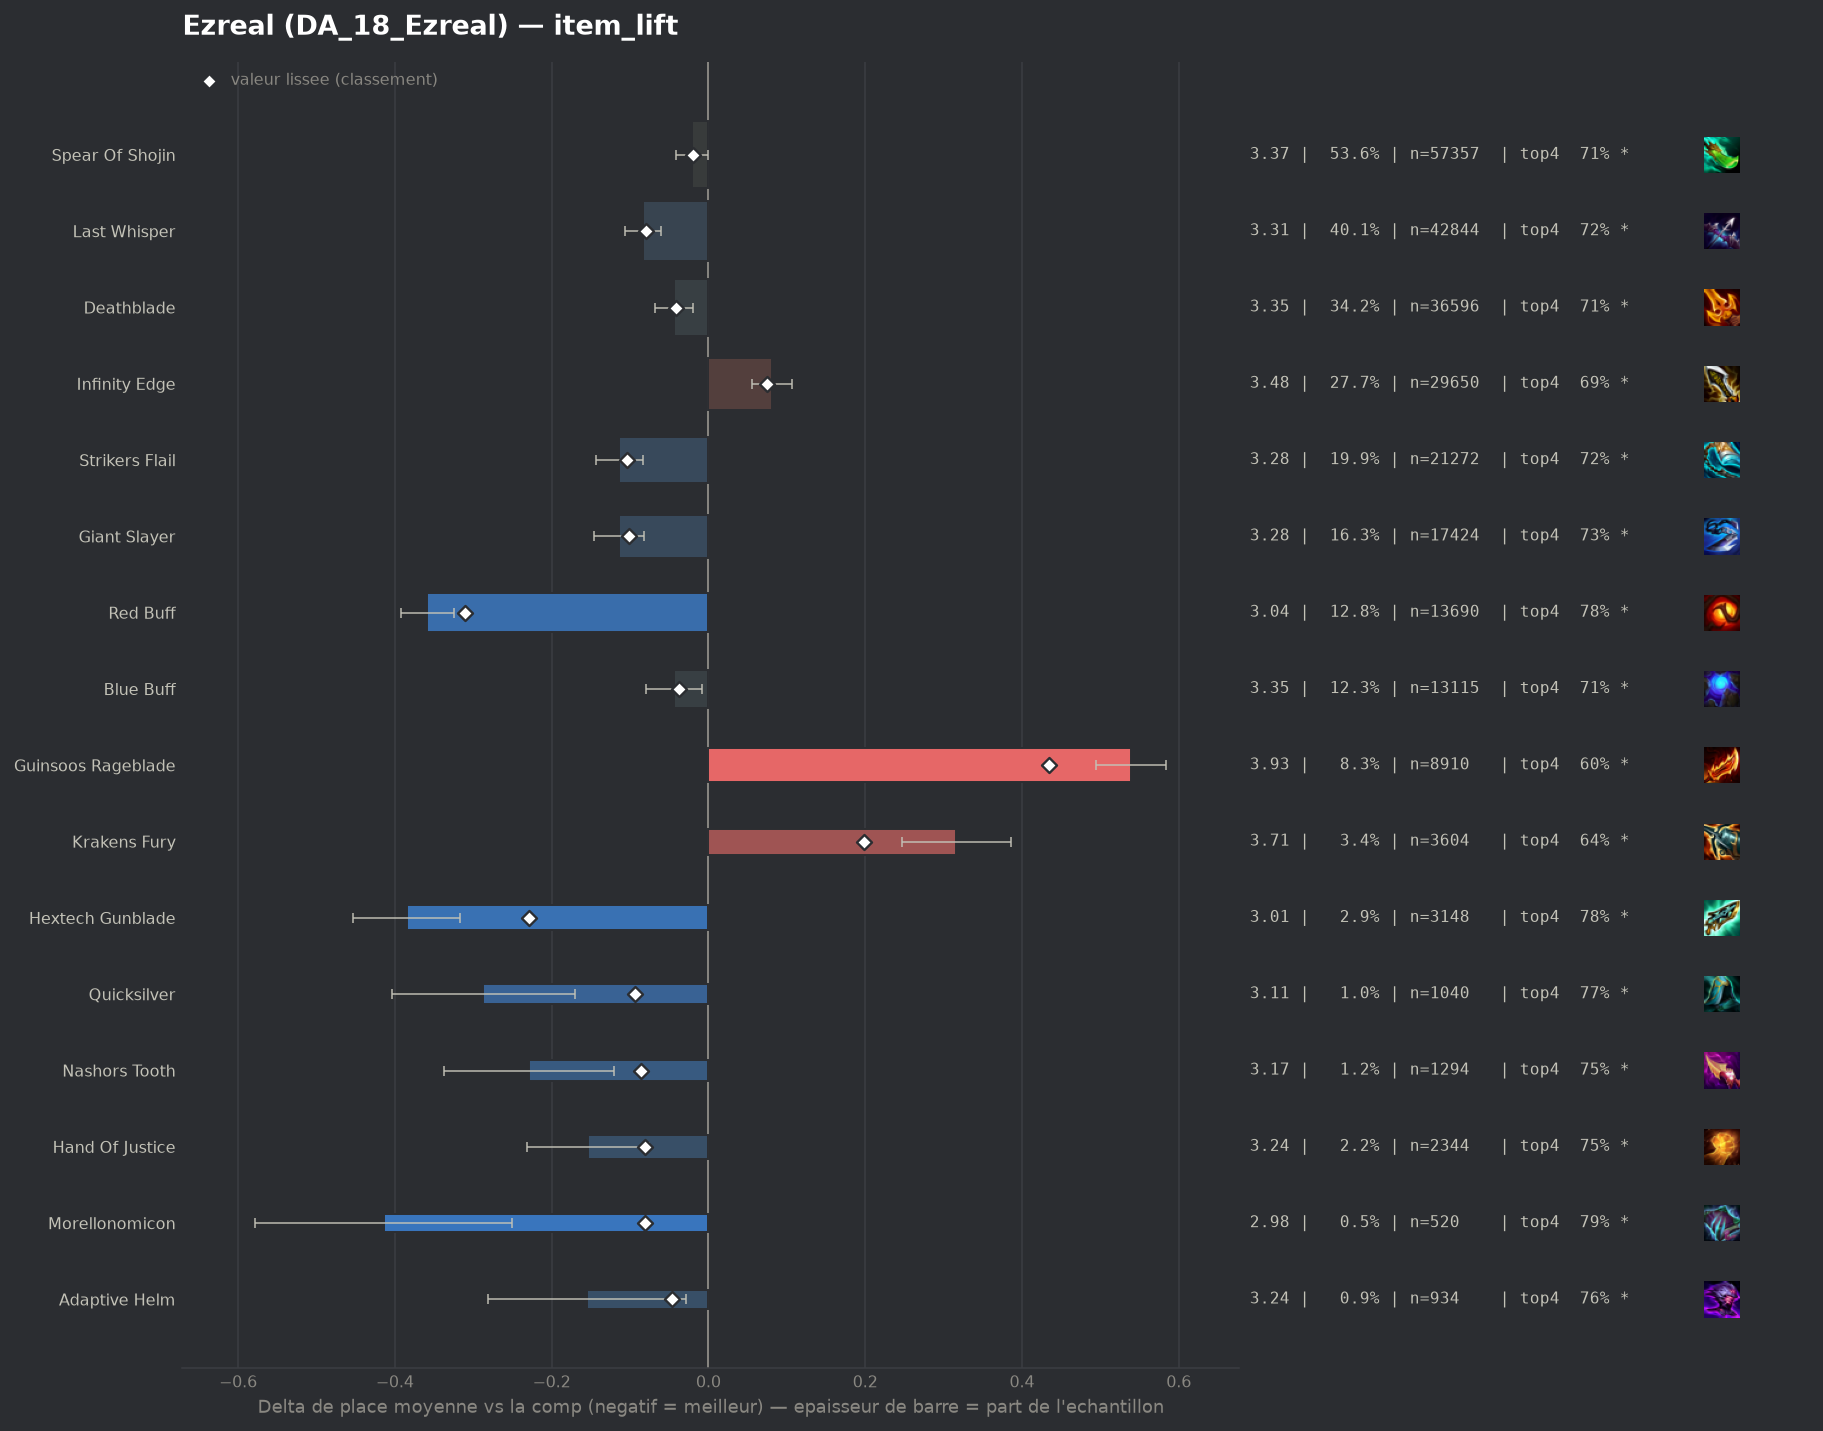

The data file committed next to this chart (first rows):
group, label, n, share, avg_place, shrunk_avg, score, d_avg, d_avg_pess, impact, d_top4, win, top2, top4, sd, z, p, significant
populaire, Red Buff, 13690, 0.128, 3.036, 3.084, -0.31, -0.359, -0.325, 0.0397, 0.0787, 0.2479, 0.4834, 0.7844, 1.862, -21.0, 0.0, True
pepite, Hextech Gunblade, 3148, 0.02944, 3.01, 3.165, -0.229, -0.385, -0.317, 0.0068, 0.075, 0.2808, 0.4994, 0.7808, 1.928, -11.03, 0.0, True
populaire, Strikers Flail, 21272, 0.1989, 3.281, 3.291, -0.104, -0.114, -0.084, 0.0206, 0.0184, 0.2445, 0.4403, 0.7242, 2.011, -7.54, 0.0, True
populaire, Giant Slayer, 17424, 0.1629, 3.281, 3.293, -0.101, -0.114, -0.082, 0.0165, 0.0221, 0.233, 0.433, 0.7278, 1.97, -7.05, 0.0, True
pepite, Quicksilver, 1040, 0.009726, 3.108, 3.301, -0.094, -0.287, -0.17, 0.0009, 0.0683, 0.2471, 0.4644, 0.774, 1.908, -4.82, 0.0, True
pepite, Nashors Tooth, 1294, 0.0121, 3.166, 3.309, -0.086, -0.229, -0.12, 0.001, 0.0407, 0.2674, 0.4521, 0.7465, 1.971, -4.14, 3e-05, True
pepite, Hand Of Justice, 2344, 0.02192, 3.241, 3.314, -0.081, -0.154, -0.076, 0.0018, 0.0404, 0.2176, 0.4313, 0.7462, 1.901, -3.87, 0.00011, True
pepite, Morellonomicon, 520, 0.004863, 2.981, 3.314, -0.081, -0.414, -0.25, 0.0004, 0.0846, 0.2865, 0.4942, 0.7904, 1.904, -4.94, 0.0, True
populaire, Last Whisper, 42844, 0.4007, 3.312, 3.316, -0.079, -0.083, -0.06, 0.0315, 0.011, 0.2475, 0.4392, 0.7167, 2.044, -7.09, 0.0, True
pepite, Adaptive Helm, 934, 0.008735, 3.24, 3.348, -0.047, -0.155, -0.029, 0.0004, 0.0501, 0.2345, 0.4304, 0.7559, 1.952, -2.41, 0.01581, True
populaire, Deathblade, 36596, 0.3422, 3.35, 3.353, -0.042, -0.044, -0.02, 0.0143, 0.004, 0.2387, 0.4281, 0.7098, 2.039, -3.59, 0.00033, True
, Emblem Hunter, 430, 0.004021, 3.149, 3.354, -0.041, -0.246, -0.065, 0.0002, 0.0454, 0.2651, 0.4465, 0.7512, 1.904, -2.67, 0.00755, True
populaire, Blue Buff, 13115, 0.1226, 3.351, 3.357, -0.037, -0.044, -0.008, 0.0046, 0.0061, 0.2207, 0.4195, 0.7119, 1.976, -2.37, 0.01755, True
, Emblem Flora Fatalis, 590, 0.005518, 3.259, 3.365, -0.029, -0.135, 0.0, 0.0002, 0.023, 0.2424, 0.4373, 0.7288, 1.977, -1.66, 0.09722, False
, Emblem Blossom, 441, 0.004124, 3.247, 3.369, -0.025, -0.148, 0.0, 0.0001, 0.0221, 0.2517, 0.4512, 0.7279, 1.988, -1.56, 0.1199, False
, Edge Of Night, 218, 0.002039, 3.124, 3.37, -0.025, -0.271, -0.003, 0.0001, 0.0603, 0.2706, 0.4725, 0.7661, 2.016, -1.98, 0.0475, True
populaire, Spear Of Shojin, 57357, 0.5364, 3.374, 3.375, -0.02, -0.021, -0.0, 0.0108, 0.0016, 0.234, 0.4224, 0.7074, 2.044, -1.97, 0.04836, True
, Gold Collector, 931, 0.008706, 3.345, 3.38, -0.015, -0.05, 0.0, 0.0001, 0.0096, 0.2535, 0.4329, 0.7154, 2.095, -0.72, 0.4693, False
, Emblem Fae, 228, 0.002132, 3.325, 3.388, -0.007, -0.07, 0.0, 0.0, 0.0354, 0.2149, 0.3991, 0.7412, 1.908, -0.55, 0.5794, False
, Emblem Rapidfire, 455, 0.004255, 3.371, 3.391, -0.004, -0.023, 0.0, 0.0, 0.0063, 0.2176, 0.4242, 0.7121, 1.982, -0.25, 0.8029, False
, Emblem Primal, 71, 0.000664, 3.408, 3.395, 0.0, 0.014, 0.0, -0.0, -0.0156, 0.2254, 0.4366, 0.6901, 2.073, 0.06, 0.9554, False
, Titans Resolve, 44, 0.0004115, 3.523, 3.397, 0.003, 0.128, 0.0, -0.0, -0.0012, 0.2045, 0.3864, 0.7045, 2.05, 0.41, 0.6787, False
, Tacticians Crown, 305, 0.002852, 3.462, 3.403, 0.008, 0.068, 0.0, -0.0, -0.0107, 0.2098, 0.3934, 0.6951, 2.0, 0.59, 0.5555, False
, Spear Of Shojin Radiant, 296, 0.002768, 3.476, 3.405, 0.01, 0.082, 0.0, -0.0, -0.0436, 0.1892, 0.4054, 0.6622, 1.99, 0.71, 0.4807, False
, Blue Buff Radiant, 52, 0.0004863, 3.827, 3.405, 0.01, 0.432, 0.0, -0.0, -0.0712, 0.1538, 0.3269, 0.6346, 1.968, 1.58, 0.1134, False
, Gamblers Blade, 48, 0.0004489, 3.875, 3.405, 0.011, 0.48, 0.0, -0.0, -0.1225, 0.2083, 0.3125, 0.5833, 2.185, 1.52, 0.1279, False
, Infinity Edge Radiant, 152, 0.001421, 3.572, 3.406, 0.012, 0.178, 0.0, -0.0, -0.0216, 0.1579, 0.3553, 0.6842, 1.972, 1.11, 0.267, False
, Last Whisper Radiant, 72, 0.0006733, 3.75, 3.406, 0.012, 0.355, 0.0, -0.0, -0.0113, 0.1528, 0.3056, 0.6944, 2.04, 1.48, 0.1395, False
, Ludens Tempest, 129, 0.001206, 3.605, 3.407, 0.012, 0.21, 0.0, -0.0, -0.0469, 0.2093, 0.3798, 0.6589, 2.07, 1.15, 0.2496, False
, Emblem Lunar, 57, 0.000533, 3.947, 3.409, 0.014, 0.553, 0.119, -0.0, -0.0917, 0.0526, 0.2632, 0.614, 1.669, 2.5, 0.01247, True
, Giant Slayer Radiant, 137, 0.001281, 3.65, 3.41, 0.015, 0.255, 0.0, -0.0, -0.0489, 0.1679, 0.3285, 0.6569, 1.928, 1.55, 0.1219, False
, Emblem Blackthorn, 118, 0.001104, 3.686, 3.41, 0.015, 0.292, 0.0, -0.0, -0.0109, 0.1695, 0.3051, 0.6949, 2.041, 1.55, 0.1206, False
, Rapid Fire Cannon, 47, 0.0004395, 4.128, 3.41, 0.016, 0.733, 0.184, -0.0, -0.1951, 0.0851, 0.2979, 0.5106, 1.92, 2.62, 0.00888, True
, Strikers Flail Radiant, 173, 0.001618, 3.636, 3.413, 0.018, 0.241, 0.0, -0.0, -0.041, 0.1965, 0.3873, 0.6647, 2.159, 1.47, 0.142, False
, Bloodthirster, 70, 0.0006546, 4.029, 3.415, 0.02, 0.634, 0.172, -0.0, -0.1201, 0.1143, 0.2429, 0.5857, 1.971, 2.69, 0.00715, True
, Deathblade Radiant, 426, 0.003984, 3.531, 3.417, 0.023, 0.136, 0.0, -0.0001, 0.0008, 0.1878, 0.3685, 0.7066, 2.019, 1.39, 0.1658, False
, Infinity Force, 196, 0.001833, 3.816, 3.43, 0.035, 0.422, 0.121, -0.0001, -0.0935, 0.1939, 0.3367, 0.6122, 2.149, 2.74, 0.00606, True
, Jeweled Gauntlet, 130, 0.001216, 4.069, 3.433, 0.039, 0.675, 0.289, -0.0, -0.1058, 0.1538, 0.3231, 0.6, 2.24, 3.43, 0.0006, True
, Dawncore, 1059, 0.009903, 3.515, 3.434, 0.04, 0.12, 0.0, -0.0004, -0.0259, 0.1992, 0.3872, 0.6799, 2.013, 1.93, 0.0537, True
, Fishbones, 229, 0.002142, 3.86, 3.44, 0.045, 0.466, 0.203, -0.0001, -0.0639, 0.1266, 0.3188, 0.6419, 2.026, 3.47, 0.00051, True
, Emblem Flora Fatalis Augment, 424, 0.003965, 3.767, 3.456, 0.062, 0.372, 0.183, -0.0002, -0.069, 0.1604, 0.3042, 0.6368, 1.981, 3.86, 0.00011, True
, Navori Flickerblade, 181, 0.001693, 4.232, 3.46, 0.065, 0.837, 0.56, -0.0001, -0.1533, 0.0608, 0.221, 0.5525, 1.904, 5.91, 0.0, True
populaire, Infinity Edge, 29650, 0.2773, 3.476, 3.47, 0.075, 0.081, 0.055, -0.0209, -0.0133, 0.2067, 0.3891, 0.6925, 2.009, 6.13, 0.0, True
, Component Tear Of The Goddess, 218, 0.002039, 4.202, 3.469, 0.075, 0.807, 0.502, -0.0002, -0.137, 0.156, 0.2844, 0.5688, 2.3, 5.18, 0.0, True
, Emblem Inferno, 826, 0.007725, 3.671, 3.472, 0.077, 0.276, 0.128, -0.0006, -0.0629, 0.2131, 0.368, 0.6429, 2.157, 3.66, 0.00025, True
, Component Recurve Bow, 479, 0.004479, 3.829, 3.474, 0.079, 0.434, 0.237, -0.0004, -0.0878, 0.19, 0.3403, 0.618, 2.192, 4.33, 2e-05, True
, Component Sparring Gloves, 345, 0.003226, 4.026, 3.482, 0.088, 0.631, 0.402, -0.0003, -0.1377, 0.1623, 0.3014, 0.5681, 2.17, 5.4, 0.0, True
, Manazane, 906, 0.008473, 3.937, 3.556, 0.161, 0.542, 0.408, -0.0014, -0.1076, 0.138, 0.3024, 0.5982, 2.051, 7.93, 0.0, True
populaire, Krakens Fury, 3604, 0.0337, 3.711, 3.593, 0.199, 0.316, 0.247, -0.0067, -0.0623, 0.1856, 0.3585, 0.6435, 2.108, 8.87, 0.0, True
, Component B F Sword, 947, 0.008856, 4.101, 3.612, 0.217, 0.707, 0.563, -0.0019, -0.1282, 0.1584, 0.3062, 0.5776, 2.246, 9.65, 0.0, True
populaire, Guinsoos Rageblade, 8910, 0.08332, 3.934, 3.829, 0.435, 0.539, 0.494, -0.0362, -0.1026, 0.1496, 0.3112, 0.6031, 2.101, 23.32, 0.0, True
